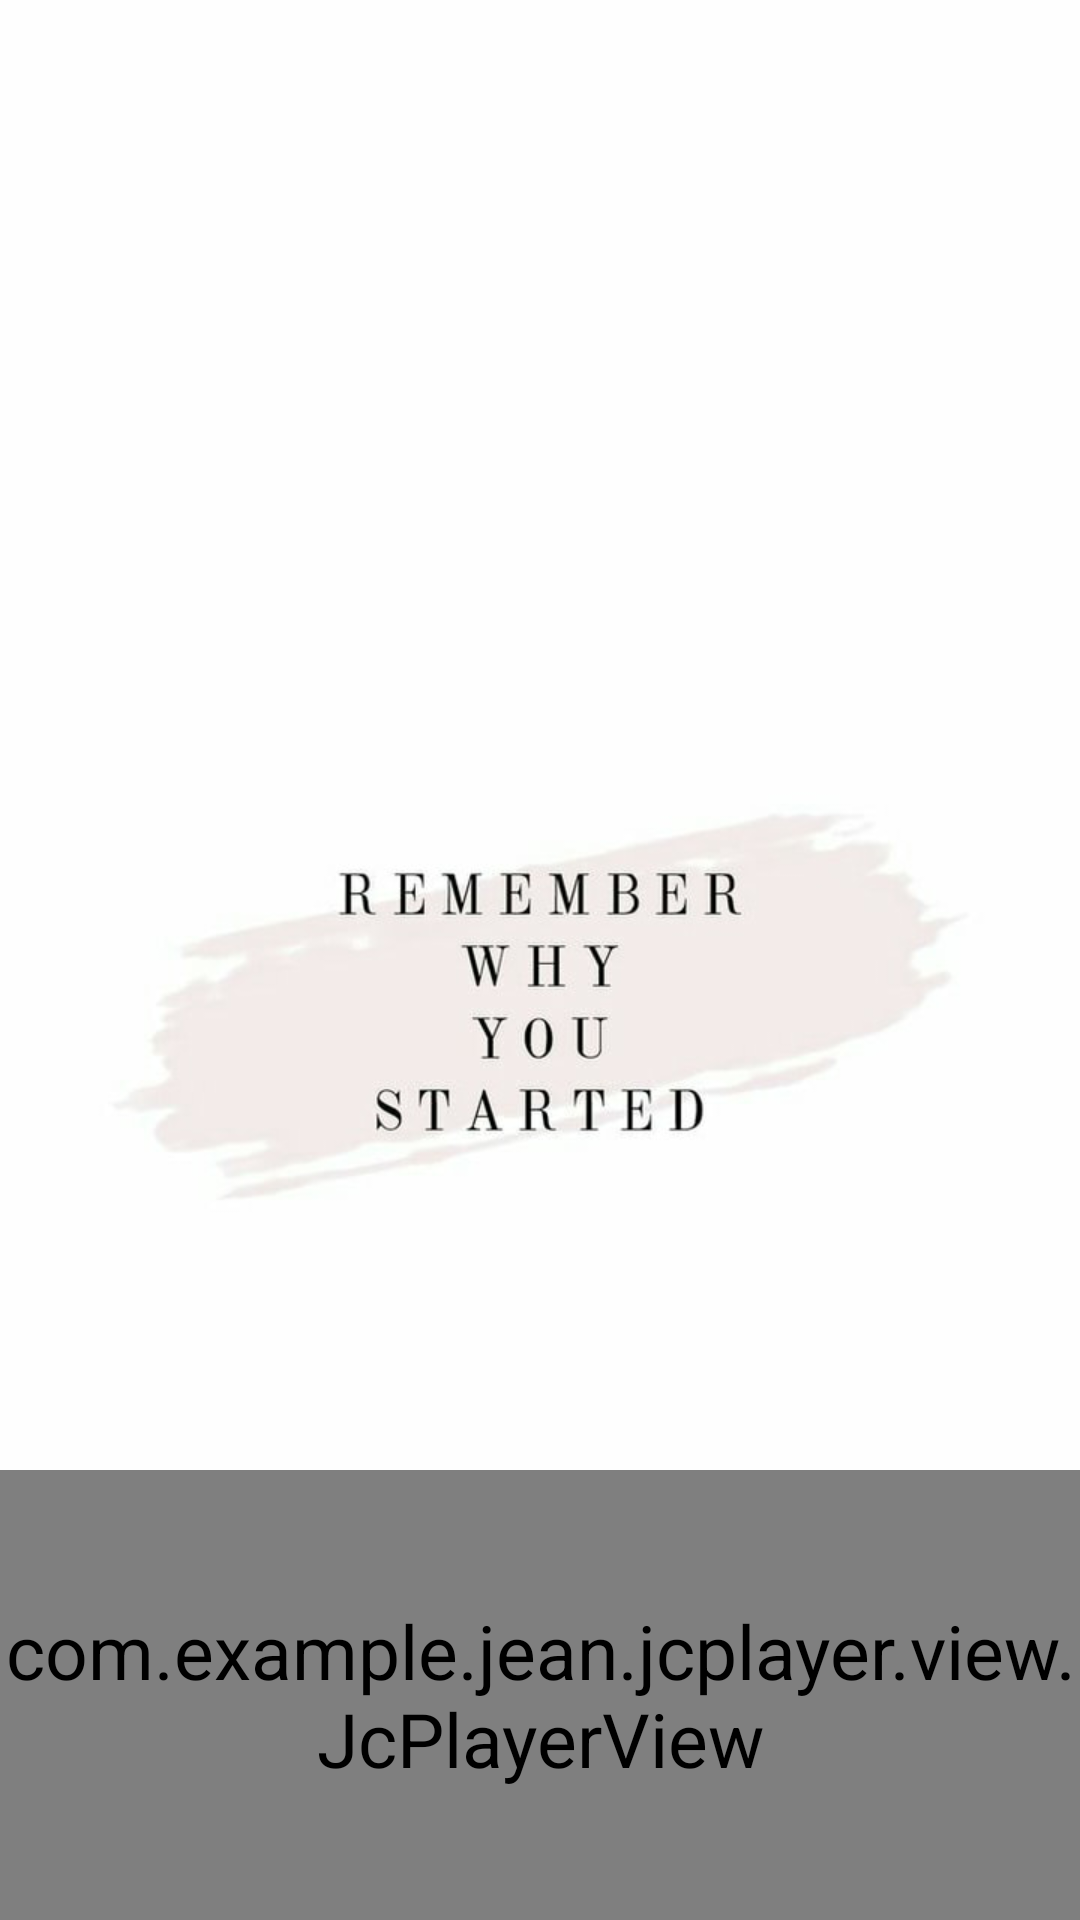

The Android layout XML behind this screen, and the referenced resources:
<!-- AndroidManifest.xml: application theme Theme.myLightTheme -->
<!-- res/layout/activity_podcast.xml -->
<?xml version="1.0" encoding="utf-8"?>
<androidx.constraintlayout.widget.ConstraintLayout xmlns:android="http://schemas.android.com/apk/res/android"
    xmlns:app="http://schemas.android.com/apk/res-auto"
    xmlns:tools="http://schemas.android.com/tools"
    android:layout_width="match_parent"
    android:layout_height="match_parent"
    android:background="@drawable/remember"
    android:orientation="vertical"
    tools:context=".PodcastActivity">

    <TextView
        android:id="@+id/textView4"
        android:layout_width="match_parent"
        android:layout_height="100dp"
        android:background="@drawable/b2"
        app:layout_constraintStart_toStartOf="parent"
        app:layout_constraintTop_toTopOf="parent" />

    <LinearLayout
        android:layout_width="match_parent"
        android:layout_height="150dp"
        android:background="@drawable/myshape1"
        android:orientation="vertical"
        app:layout_constraintBottom_toBottomOf="parent">

        <com.example.jean.jcplayer.view.JcPlayerView
            android:id="@+id/jcplayer"
            android:layout_width="match_parent"
            android:layout_height="match_parent" />

    </LinearLayout>

</androidx.constraintlayout.widget.ConstraintLayout>
<!-- resources referenced by this layout -->
<resources>
  <!-- drawable myshape1 (drawable) -->
  <?xml version="1.0" encoding="utf-8"?>
  <shape xmlns:android="http://schemas.android.com/apk/res/android"
      android:shape="rectangle">
  
      <stroke
          android:width="3dp"
          android:color="@color/black"/>
  
      <corners
          android:bottomLeftRadius='5dp'
          android:bottomRightRadius='5dp'
          android:topLeftRadius='5dp'
          android:topRightRadius='5dp' />
  
  </shape>
  <!-- drawable remember: png bitmap (drawable, 75680 bytes) -->
  <style name="Theme.myLightTheme" parent="Theme.MaterialComponents.NoActionBar">
          <item name="myPageTheme">@style/light_page</item>
          <item name="android:textViewStyle">@style/darkText</item>
          <item name="android:buttonStyle">@style/lightButton</item>
      </style>
  <color name="black">#000000</color>
  <style name="light_page">
          <item name="android:background">#fff</item>
      </style>
  <style name="darkText">
          <item name="android:textColor">@color/white</item>
          <item name="android:textSize">25dp</item>
      </style>
  <style name="lightButton">
          <item name="android:textColor">#000</item>
          <item name="android:background">#fff</item>
          <item name="android:textSize">25dp</item>
      </style>
  <color name="white">#FFFFFFFF</color>
</resources>
